2-way image classification set "dataset" from GitHub (waliatushar/ai-pneumonia-detection); label vocabulary: normal, pneumonia.

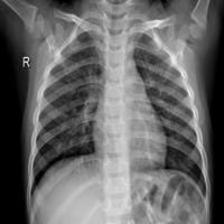
Label: normal

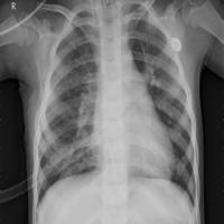
Label: pneumonia

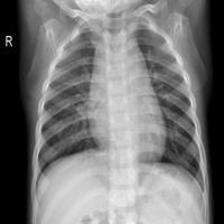
Label: normal

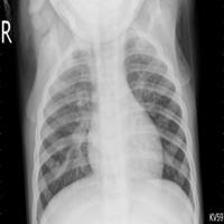
Label: pneumonia

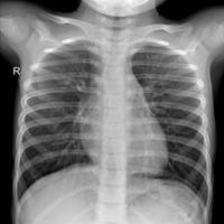
Label: normal

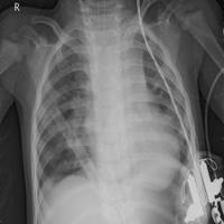
Label: pneumonia
